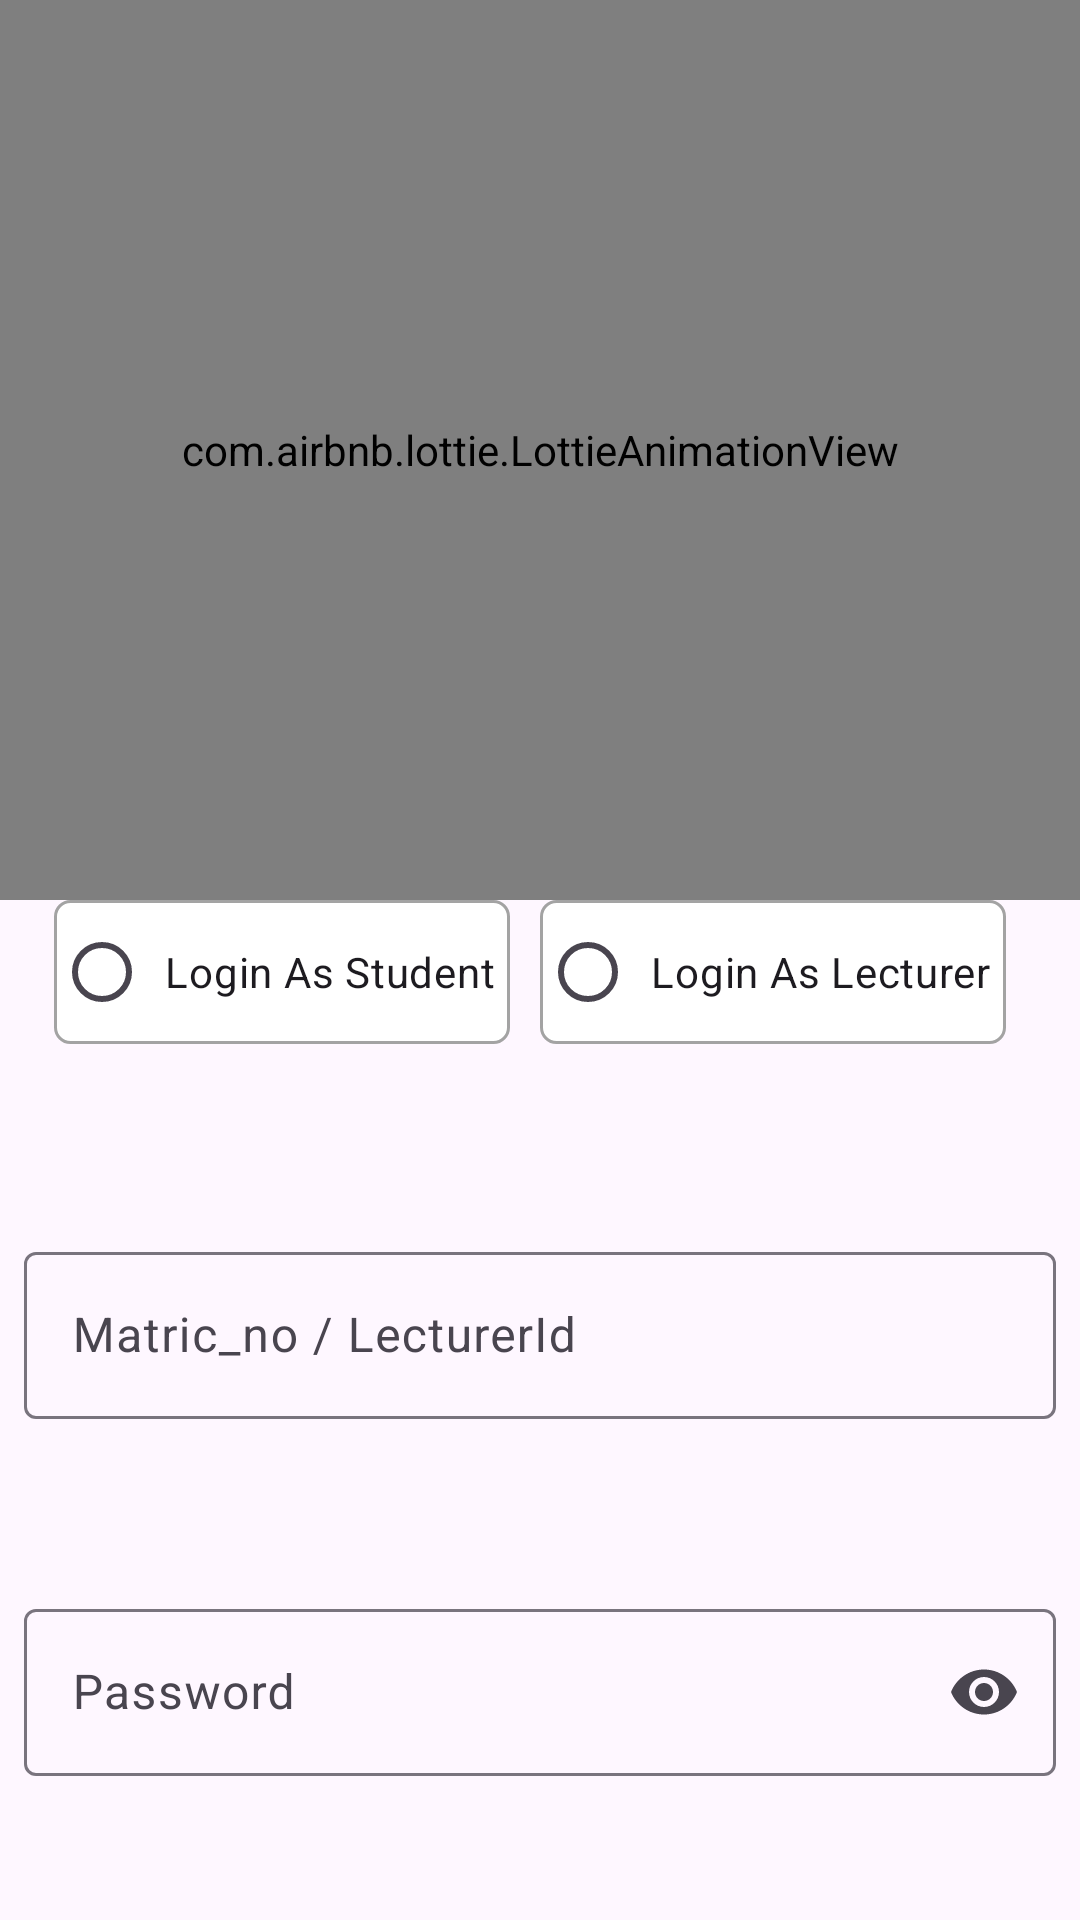

Android layout source for this screen:
<!-- AndroidManifest.xml: application theme Theme.EduHub -->
<!-- res/layout/activity_main.xml -->
<?xml version="1.0" encoding="utf-8"?>
<layout xmlns:android="http://schemas.android.com/apk/res/android"
    xmlns:app="http://schemas.android.com/apk/res-auto"
    xmlns:tools="http://schemas.android.com/tools"
    tools:context=".MainActivity">

    <ScrollView
        android:layout_width="match_parent"
        android:layout_height="match_parent"
        android:fillViewport="false"
        android:scrollbars="none">


        <androidx.constraintlayout.widget.ConstraintLayout
            android:layout_width="match_parent"
            android:layout_height="wrap_content">

            <com.airbnb.lottie.LottieAnimationView
                android:id="@+id/lottieAnimationView4"
                android:layout_width="0dp"
                android:layout_height="300dp"
                app:layout_constraintEnd_toEndOf="parent"
                app:layout_constraintStart_toStartOf="parent"
                app:layout_constraintTop_toTopOf="parent"
                app:lottie_autoPlay="true"
                app:lottie_loop="true"
                app:lottie_rawRes="@raw/welcome" />

            <com.google.android.material.textfield.TextInputLayout
                android:id="@+id/textInputLayout"
                android:layout_width="0dp"
                android:layout_height="wrap_content"
                android:layout_marginStart="8dp"
                android:layout_marginTop="64dp"
                android:layout_marginEnd="8dp"
                android:hint="@string/matric_no_lecturerid"
                app:layout_constraintEnd_toEndOf="parent"
                app:layout_constraintStart_toStartOf="parent"
                app:layout_constraintTop_toBottomOf="@+id/who">

                <com.google.android.material.textfield.TextInputEditText
                    android:id="@+id/id"
                    android:layout_width="match_parent"
                    android:layout_height="wrap_content" />
            </com.google.android.material.textfield.TextInputLayout>

            <com.google.android.material.textfield.TextInputLayout
                android:id="@+id/textInputLayout2"
                android:layout_width="0dp"
                android:layout_height="wrap_content"
                android:layout_marginStart="8dp"
                android:layout_marginTop="58dp"
                android:layout_marginEnd="8dp"
                android:hint="@string/password"
                app:endIconMode="password_toggle"
                app:layout_constraintEnd_toEndOf="parent"
                app:layout_constraintStart_toStartOf="parent"
                app:layout_constraintTop_toBottomOf="@+id/textInputLayout">

                <com.google.android.material.textfield.TextInputEditText
                    android:id="@+id/password"
                    android:layout_width="match_parent"
                    android:layout_height="wrap_content"
                    android:inputType="textPassword" />
            </com.google.android.material.textfield.TextInputLayout>

            <RadioGroup
                android:id="@+id/who"
                android:layout_width="0dp"
                android:layout_height="wrap_content"
                android:layout_marginStart="8dp"
                android:layout_marginEnd="8dp"
                android:orientation="horizontal"
                app:layout_constraintEnd_toEndOf="parent"
                app:layout_constraintStart_toStartOf="parent"
                app:layout_constraintTop_toBottomOf="@+id/lottieAnimationView4">

                <RadioButton
                    android:id="@+id/student"
                    android:layout_width="wrap_content"
                    android:layout_height="wrap_content"
                    android:layout_marginStart="10dp"
                    android:background="@drawable/spinner_custom"
                    android:padding="5dp"
                    android:text="Login As Student" />

                <RadioButton
                    android:id="@+id/lecturer"
                    android:layout_width="wrap_content"
                    android:layout_height="wrap_content"
                    android:layout_marginStart="10dp"
                    android:background="@drawable/spinner_custom"
                    android:padding="5dp"
                    android:text="Login As Lecturer" />
            </RadioGroup>

            <Button
                android:id="@+id/login"
                android:layout_width="0dp"
                android:layout_height="wrap_content"
                android:layout_marginStart="32dp"
                android:layout_marginTop="64dp"
                android:layout_marginEnd="32dp"
                android:layout_marginBottom="64dp"
                android:paddingTop="10dp"
                android:paddingBottom="10dp"
                android:text="Login"
                app:layout_constraintBottom_toBottomOf="parent"
                app:layout_constraintEnd_toEndOf="parent"
                app:layout_constraintStart_toStartOf="parent"
                app:layout_constraintTop_toBottomOf="@+id/textInputLayout2" />
        </androidx.constraintlayout.widget.ConstraintLayout>
    </ScrollView>
</layout>
<!-- resources referenced by this layout -->
<resources>
  <!-- drawable spinner_custom (drawable) -->
  <?xml version="1.0" encoding="utf-8"?>
  <shape xmlns:android="http://schemas.android.com/apk/res/android"
      android:shape="rectangle">
      <corners android:radius="5dp"/>
      <solid android:color="@color/white"/>
      <stroke android:color="#A3A3A3" android:width="1dp"/>
  
  </shape>
  <string name="matric_no_lecturerid">Matric_no / LecturerId</string>
  <string name="password">Password</string>
  <style name="Theme.EduHub" parent="Base.Theme.EduHub" />
  <style name="Base.Theme.EduHub" parent="Theme.Material3.Light.NoActionBar">
          
          
      </style>
  <!-- not gathered from this repository: default colours our renderer supplied (Android Studio template values) -->
  <color name="white">#FFFFFFFF</color>
</resources>
